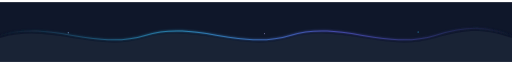
t = 0.00 s
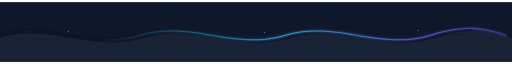
t = 1.63 s
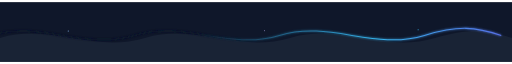
t = 3.25 s
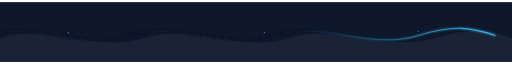
t = 5.00 s
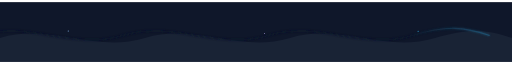
t = 6.75 s
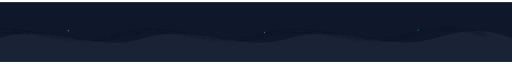
t = 8.00 s

The animated SVG that drew these frames (rendered in a browser with its animation timeline set to each time). Animation: 7 SMIL elements (animate=6,animateTransform=1); frames cover the first 8.00 s, repeats indefinitely.

<svg width="1200" height="140" viewBox="0 0 1200 140" xmlns="http://www.w3.org/2000/svg" role="img" aria-label="Animated cosmic wave divider">
  <defs>
    <linearGradient id="cosmicWave" x1="0" y1="0" x2="1200" y2="0" gradientUnits="userSpaceOnUse">
      <stop offset="0%" stop-color="#0f172a" />
      <stop offset="35%" stop-color="#38bdf8" />
      <stop offset="65%" stop-color="#6366f1" />
      <stop offset="100%" stop-color="#0f172a" />
      <animate attributeName="x1" values="0;1200;0" dur="16s" repeatCount="indefinite" />
      <animate attributeName="x2" values="1200;2400;1200" dur="16s" repeatCount="indefinite" />
    </linearGradient>

    <filter id="waveGlow" x="-10%" y="-30%" width="120%" height="160%">
      <feGaussianBlur stdDeviation="2.4" result="b" />
      <feMerge>
        <feMergeNode in="b" />
        <feMergeNode in="SourceGraphic" />
      </feMerge>
    </filter>
  </defs>

  <rect width="1200" height="140" fill="#0f172a" />

  <path d="M0 84 C 120 48, 220 120, 340 84 C 460 48, 560 120, 680 84 C 800 48, 900 120, 1020 84 C 1100 60, 1140 64, 1200 84 L1200 140 L0 140 Z" fill="#1e293b" opacity="0.7" />

  <path d="M0 78 C 120 42, 220 114, 340 78 C 460 42, 560 114, 680 78 C 800 42, 900 114, 1020 78 C 1100 54, 1140 58, 1200 78" fill="none" stroke="url(#cosmicWave)" stroke-width="2.4" filter="url(#waveGlow)">
    <animateTransform attributeName="transform" type="translate" values="0 0;-70 0;0 0" dur="18s" repeatCount="indefinite" />
    <animate attributeName="opacity" values="0.65;1;0.65" dur="8s" repeatCount="indefinite" />
  </path>

  <circle cx="160" cy="72" r="1.2" fill="#93c5fd">
    <animate attributeName="cy" values="72;66;72" dur="5s" repeatCount="indefinite" />
  </circle>
  <circle cx="620" cy="74" r="1.1" fill="#c4b5fd">
    <animate attributeName="cy" values="74;67;74" dur="6.5s" repeatCount="indefinite" />
  </circle>
  <circle cx="980" cy="70" r="1.2" fill="#38bdf8">
    <animate attributeName="cy" values="70;64;70" dur="5.8s" repeatCount="indefinite" />
  </circle>
</svg>
